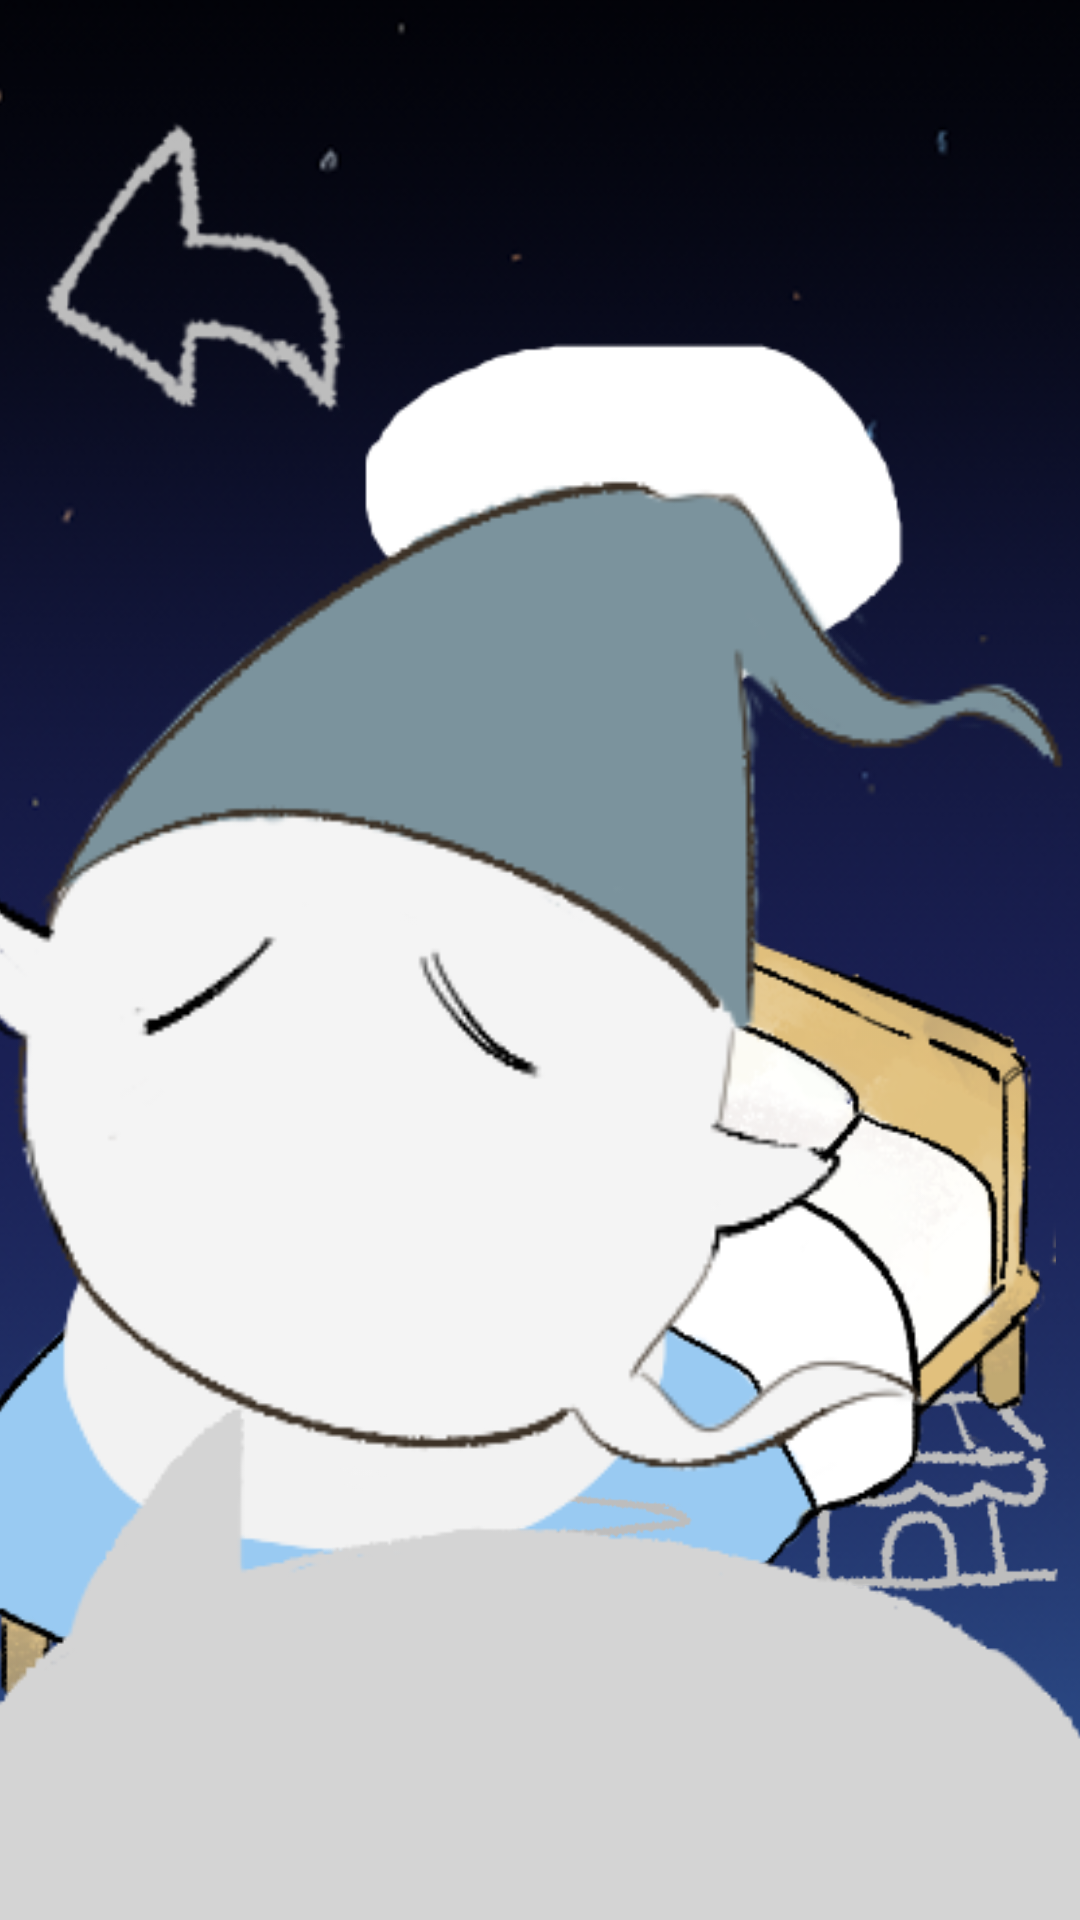

Write the Android layout XML for this screen, with the resource values it uses.
<!-- AndroidManifest.xml: application theme Theme.ON_project -->
<!-- res/layout/activity_myroom.xml -->
<?xml version="1.0" encoding="utf-8"?>
<androidx.constraintlayout.widget.ConstraintLayout xmlns:android="http://schemas.android.com/apk/res/android"
    xmlns:app="http://schemas.android.com/apk/res-auto"
    xmlns:tools="http://schemas.android.com/tools"
    android:layout_width="match_parent"
    android:layout_height="match_parent"
    android:background="#F6F5F5"
    android:scrollbarSize="10dp"
    tools:context=".Myroom">

    <ImageView
        android:id="@+id/BackGroundImage"
        android:layout_width="439dp"
        android:layout_height="971dp"
        app:layout_constraintBottom_toBottomOf="parent"
        app:layout_constraintEnd_toEndOf="parent"
        app:layout_constraintHorizontal_bias="0.523"
        app:layout_constraintStart_toStartOf="parent"
        app:layout_constraintTop_toTopOf="parent"
        app:srcCompat="@drawable/night" />

    <ImageView
        android:id="@+id/back"
        android:layout_width="128dp"
        android:layout_height="133dp"
        android:layout_marginTop="30dp"
        app:layout_constraintStart_toStartOf="parent"
        app:layout_constraintTop_toTopOf="parent"
        app:srcCompat="@drawable/back" />

    <ImageView
        android:id="@+id/shopIcon"
        android:layout_width="104dp"
        android:layout_height="110dp"
        android:layout_marginStart="10dp"
        android:layout_marginEnd="30dp"
        android:layout_marginBottom="90dp"
        app:layout_constraintBottom_toBottomOf="parent"
        app:layout_constraintEnd_toEndOf="parent"
        app:layout_constraintStart_toEndOf="@+id/ChangeFurniture"
        app:srcCompat="@drawable/shop" />

    <ImageView
        android:id="@+id/setting"
        android:layout_width="98dp"
        android:layout_height="101dp"
        android:layout_marginStart="30dp"
        android:layout_marginBottom="90dp"
        app:layout_constraintBottom_toBottomOf="parent"
        app:layout_constraintStart_toStartOf="parent"
        app:srcCompat="@drawable/setting" />

    <ImageView
        android:id="@+id/obake_bed"
        android:layout_width="376dp"
        android:layout_height="411dp"
        android:layout_marginTop="264dp"
        app:layout_constraintEnd_toEndOf="parent"
        app:layout_constraintHorizontal_bias="0.673"
        app:layout_constraintStart_toStartOf="@+id/BackGroundImage"
        app:layout_constraintTop_toTopOf="parent"
        app:srcCompat="@drawable/obake_bed" />

    <ImageView
        android:id="@+id/obake"
        android:layout_width="204dp"
        android:layout_height="187dp"
        android:layout_marginTop="200dp"
        app:layout_constraintEnd_toEndOf="parent"
        app:layout_constraintHorizontal_bias="0.212"
        app:layout_constraintStart_toStartOf="parent"
        app:layout_constraintTop_toTopOf="parent"
        app:srcCompat="@drawable/obake_normal" />

    <ImageView
        android:id="@+id/ChangeFurniture"
        android:layout_width="129dp"
        android:layout_height="116dp"
        android:layout_marginStart="10dp"
        android:layout_marginBottom="90dp"
        app:layout_constraintBottom_toBottomOf="parent"
        app:layout_constraintEnd_toStartOf="@+id/shopIcon"
        app:layout_constraintHorizontal_bias="0.533"
        app:layout_constraintStart_toEndOf="@+id/setting"
        app:srcCompat="@drawable/furniture" />

    <ImageView
        android:id="@+id/hukidashi1"
        android:layout_width="219dp"
        android:layout_height="168dp"
        android:layout_marginTop="90dp"
        android:layout_marginEnd="40dp"
        app:layout_constraintEnd_toEndOf="parent"
        app:layout_constraintTop_toTopOf="parent"
        app:srcCompat="@drawable/hukidashi_1" />

    <ImageView
        android:id="@+id/hukidashi2"
        android:layout_width="250dp"
        android:layout_height="155dp"
        android:layout_marginTop="370dp"
        app:layout_constraintStart_toStartOf="parent"
        app:layout_constraintTop_toTopOf="parent"
        app:srcCompat="@drawable/hukidashi_2" />

    <TextView
        android:id="@+id/hukidashi1text"
        android:layout_width="wrap_content"
        android:layout_height="wrap_content"
        android:layout_marginStart="50dp"
        android:layout_marginTop="60dp"
        app:layout_constraintStart_toStartOf="@+id/hukidashi1"
        app:layout_constraintTop_toTopOf="@+id/hukidashi1" />

    <TextView
        android:id="@+id/hukidashi2text"
        android:layout_width="wrap_content"
        android:layout_height="wrap_content"
        android:layout_marginStart="40dp"
        android:layout_marginTop="50dp"
        app:layout_constraintStart_toStartOf="@+id/obake_bed"
        app:layout_constraintTop_toBottomOf="@+id/obake" />

    <androidx.constraintlayout.widget.ConstraintLayout
        android:id="@+id/start"
        android:layout_width="match_parent"
        android:layout_height="match_parent"
        app:layout_constraintEnd_toEndOf="parent"
        app:layout_constraintStart_toStartOf="parent"
        tools:layout_editor_absoluteY="-45dp">

        <ImageView
            android:id="@+id/start_obake"
            android:layout_width="389dp"
            android:layout_height="464dp"
            android:layout_marginTop="100dp"
            app:layout_constraintEnd_toEndOf="parent"
            app:layout_constraintHorizontal_bias="1.0"
            app:layout_constraintStart_toStartOf="parent"
            app:layout_constraintTop_toTopOf="parent"
            app:srcCompat="@drawable/obake_rise_hand" />

        <ImageView
            android:id="@+id/start_hukidashi"
            android:layout_width="409dp"
            android:layout_height="320dp"
            android:layout_marginTop="350dp"
            app:layout_constraintEnd_toEndOf="parent"
            app:layout_constraintStart_toStartOf="parent"
            app:layout_constraintTop_toTopOf="@+id/start_obake"
            app:srcCompat="@drawable/hukidashi" />

        <TextView
            android:id="@+id/obake_hukidashi"
            android:layout_width="wrap_content"
            android:layout_height="wrap_content"
            android:layout_marginStart="100dp"
            android:layout_marginTop="150dp"
            android:fontFamily="@font/mobo"
            android:textSize="16sp"
            app:layout_constraintStart_toStartOf="@+id/start_hukidashi"
            app:layout_constraintTop_toTopOf="@+id/start_hukidashi" />
    </androidx.constraintlayout.widget.ConstraintLayout>

</androidx.constraintlayout.widget.ConstraintLayout>
<!-- resources referenced by this layout -->
<resources>
  <!-- drawable back: png bitmap (drawable, 7163 bytes) -->
  <!-- drawable furniture: png bitmap (drawable, 17371 bytes) -->
  <!-- drawable hukidashi: png bitmap (drawable, 5890 bytes) -->
  <!-- drawable hukidashi_1: png bitmap (drawable, 2569 bytes) -->
  <!-- drawable hukidashi_2: png bitmap (drawable, 2712 bytes) -->
  <!-- drawable night: png bitmap (drawable, 175955 bytes) -->
  <!-- drawable obake_bed: png bitmap (drawable, 46001 bytes) -->
  <!-- drawable obake_normal: png bitmap (drawable, 20162 bytes) -->
  <!-- drawable obake_rise_hand: png bitmap (drawable, 20585 bytes) -->
  <!-- drawable setting: png bitmap (drawable, 7153 bytes) -->
  <!-- drawable shop: png bitmap (drawable, 4822 bytes) -->
  <style name="Theme.ON_project" parent="Theme.MaterialComponents.DayNight.DarkActionBar">
          
          <item name="colorPrimary">@color/purple_500</item>
          <item name="colorPrimaryVariant">@color/purple_700</item>
          <item name="colorOnPrimary">@color/white</item>
          
          <item name="colorSecondary">@color/teal_200</item>
          <item name="colorSecondaryVariant">@color/teal_700</item>
          <item name="colorOnSecondary">@color/black</item>
          
          <item name="android:statusBarColor">?attr/colorPrimaryVariant</item>
          
      </style>
  <!-- not gathered from this repository: default colours our renderer supplied (Android Studio template values) -->
  <color name="purple_500">#FF6200EE</color>
  <color name="purple_700">#FF3700B3</color>
  <color name="teal_200">#FF03DAC5</color>
  <color name="teal_700">#FF018786</color>
  <color name="black">#FF000000</color>
  <color name="white">#FFFFFFFF</color>
</resources>
